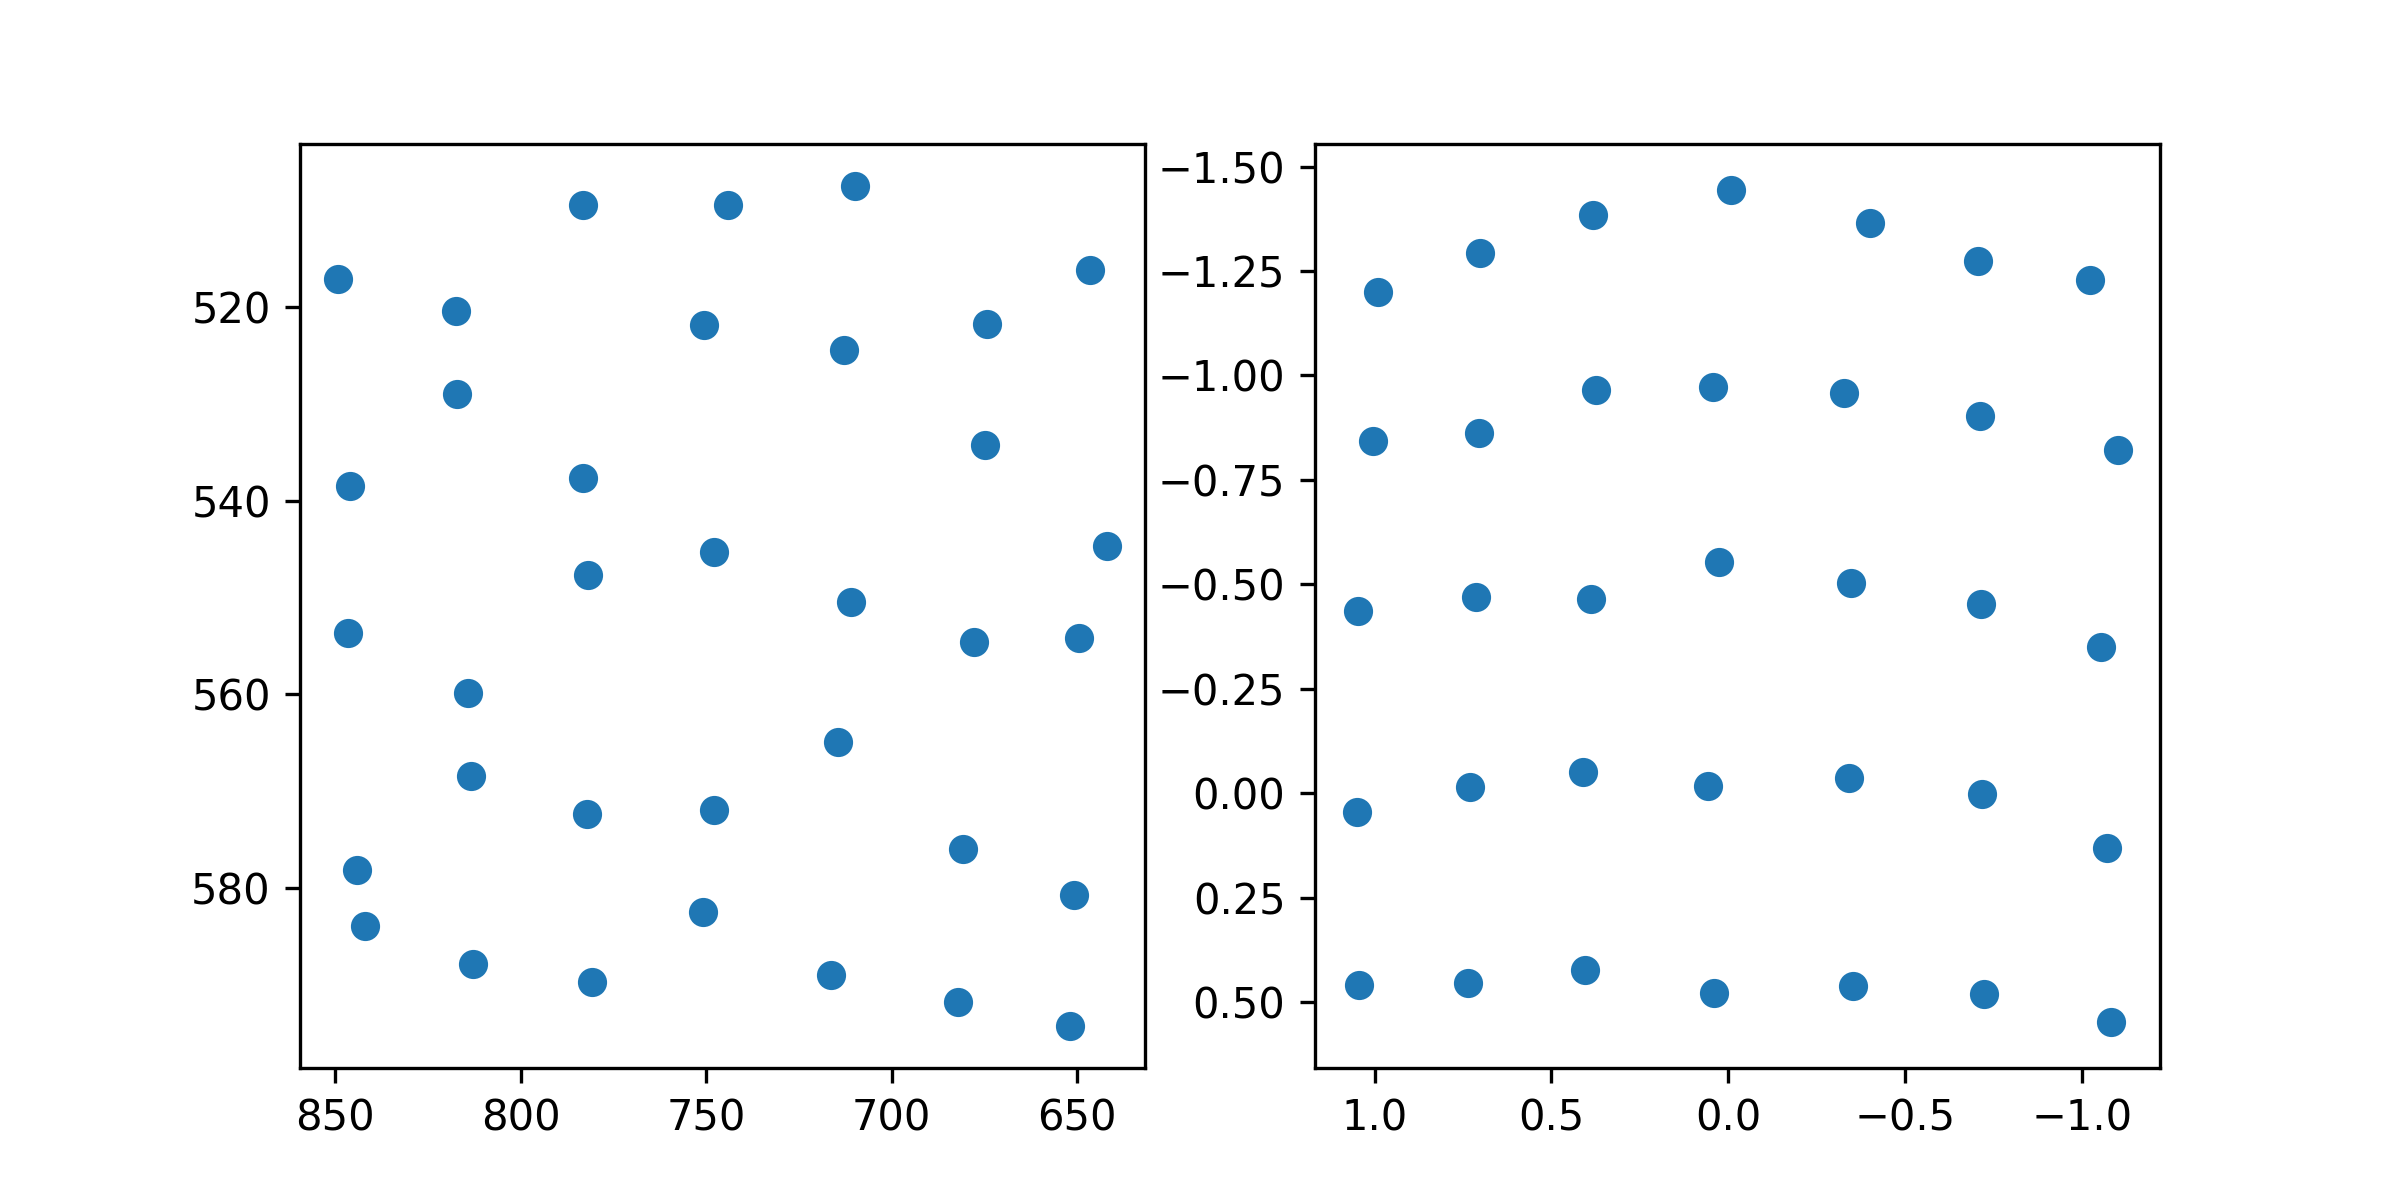

The data file committed next to this chart (first rows):
target_x, target_y, pupil_x, pupil_y
100.0, 100.0, 0.9908, -1.201
386.0, 100.0, 0.7011, -1.293
672.0, 100.0, 0.382, -1.383
958.0, 100.0, -0.009087, -1.444
1244, 100.0, -0.4014, -1.365
1530, 100.0, -0.7053, -1.273
1816, 100.0, -1.022, -1.228
100.0, 320.0, 1.005, -0.8424
386.0, 320.0, 0.7044, -0.8624
672.0, 320.0, 0.3736, -0.9641
958.0, 320.0, 0.04191, -0.9718
1244, 320.0, -0.3274, -0.9573
1530, 320.0, -0.7109, -0.9036
1816, 320.0, -1.101, -0.8224
100.0, 540.0, 1.045, -0.4373
386.0, 540.0, 0.7135, -0.47
672.0, 540.0, 0.3879, -0.4648
958.0, 540.0, 0.02646, -0.5534
1244, 540.0, -0.3468, -0.5032
1530, 540.0, -0.7138, -0.4521
1816, 540.0, -1.053, -0.3499
100.0, 760.0, 1.05, 0.04593
386.0, 760.0, 0.7309, -0.01561
672.0, 760.0, 0.4098, -0.0505
958.0, 760.0, 0.05718, -0.01804
1244, 760.0, -0.3423, -0.03591
1530, 760.0, -0.7187, 0.002474
1816, 760.0, -1.07, 0.132
100.0, 980.0, 1.045, 0.4598
386.0, 980.0, 0.7362, 0.4534
672.0, 980.0, 0.4038, 0.4223
958.0, 980.0, 0.03955, 0.4781
1244, 980.0, -0.3527, 0.4615
1530, 980.0, -0.7241, 0.4808
1816, 980.0, -1.082, 0.5477
